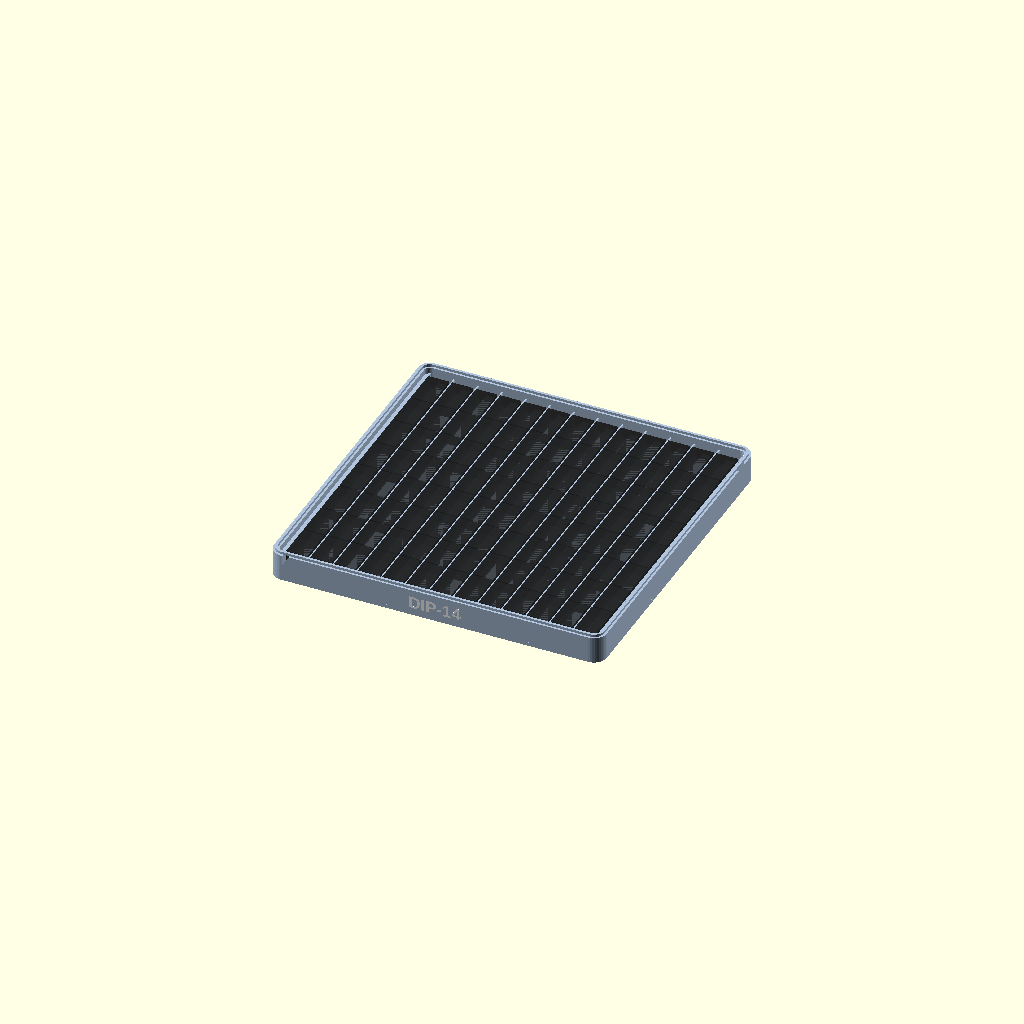
Cell 1: rendered with the file's own defaults.
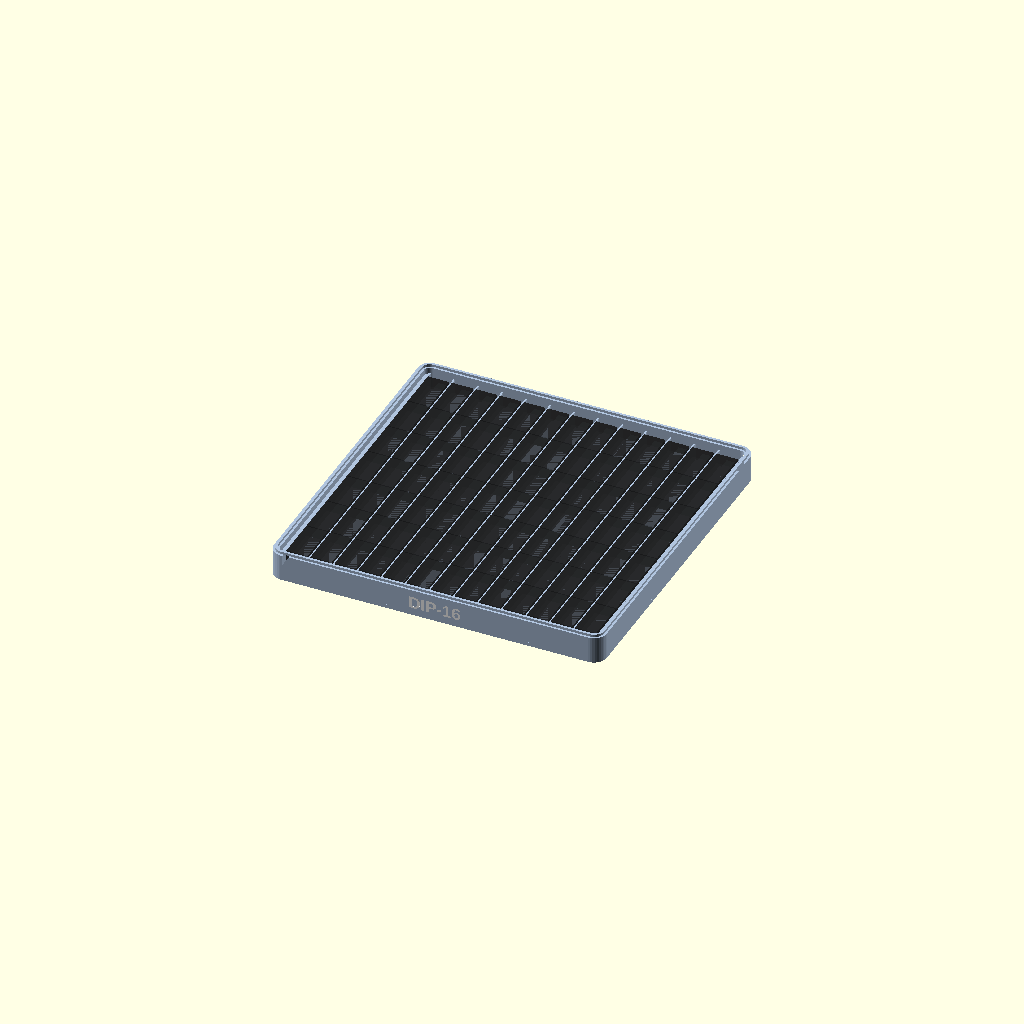
Cell 2: pins = 16 (everything else at default).
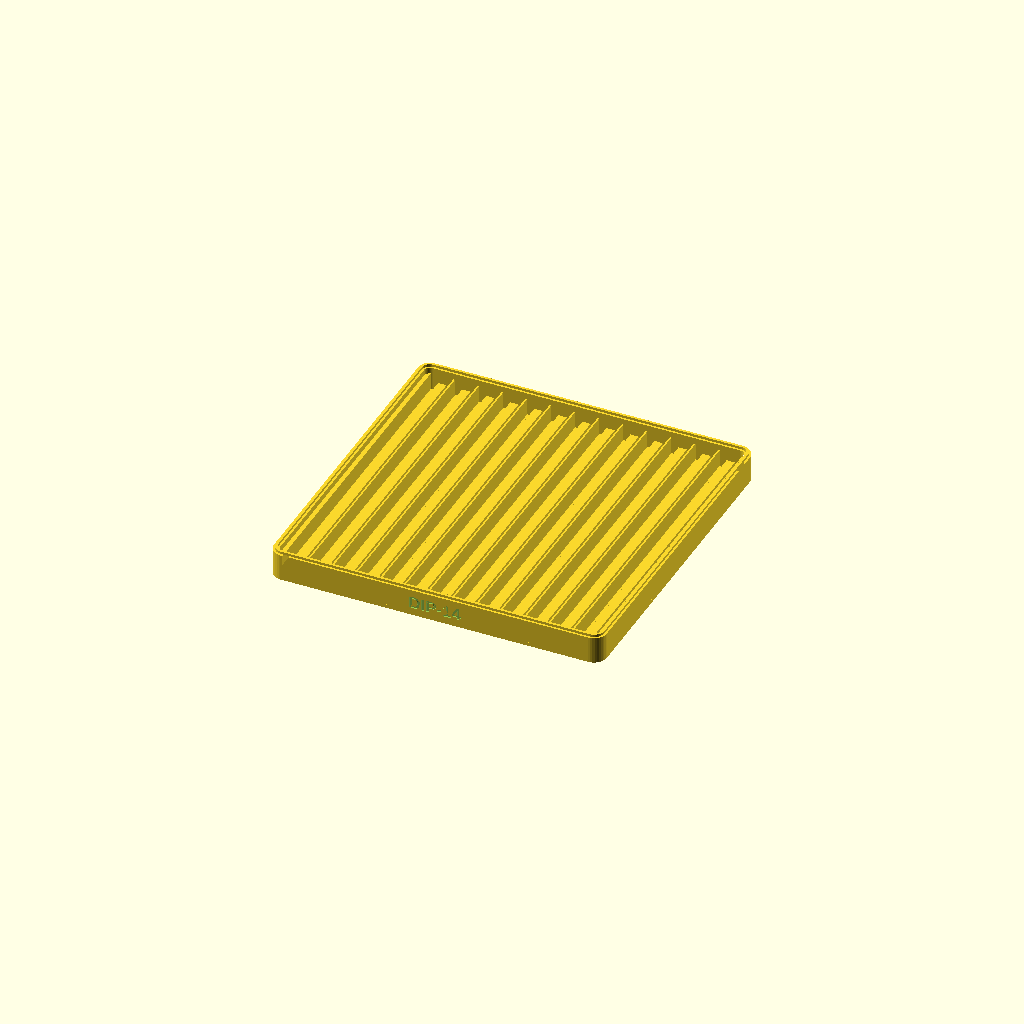
Cell 3 — part set to "tray", the other parameters unchanged.
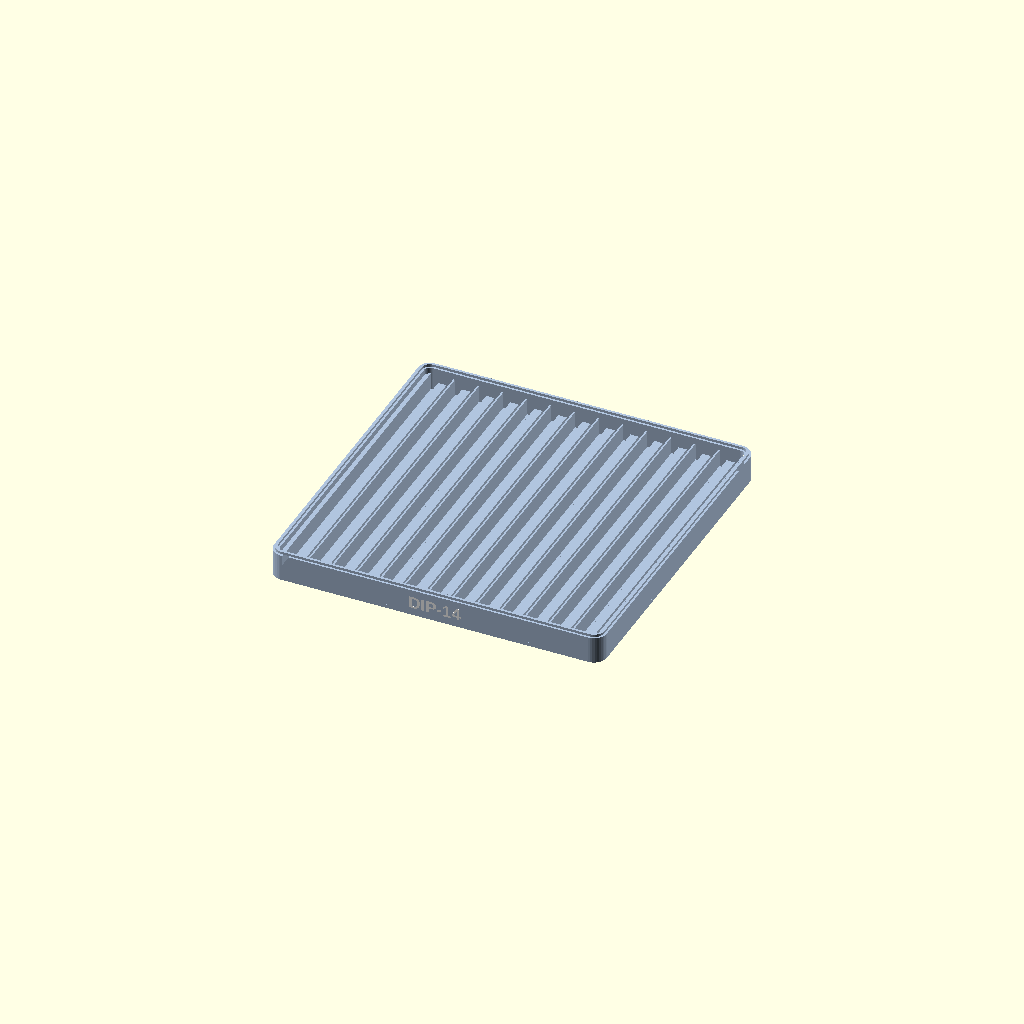
Cell 4 — show_sockets set to false, the other parameters unchanged.
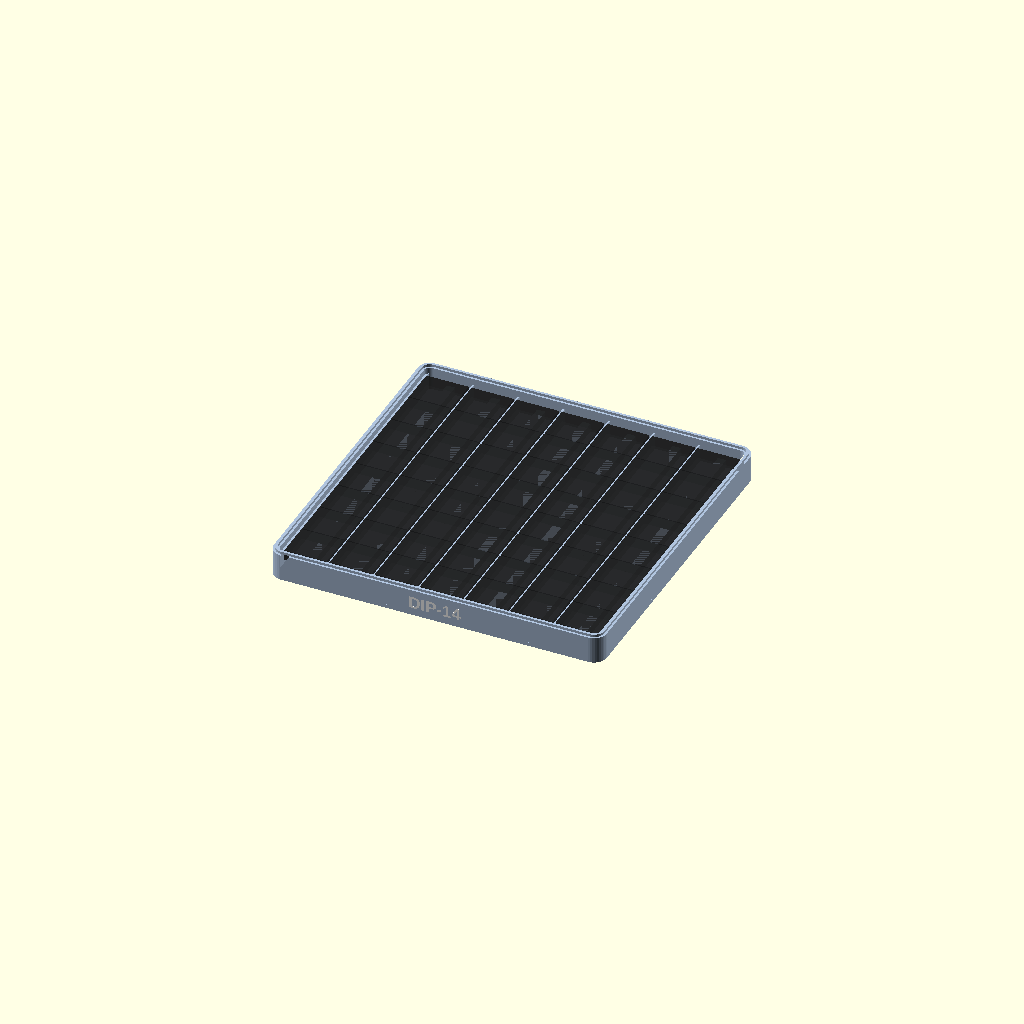
Cell 5: the same model with narrow_socket_width = 20.32.
All cells are drawn from one camera (rotation 55°, 0°, 25°, orthographic, colour scheme Cornfield), so only the parameter changes between them.
Source of the model, dip_socket_tray.scad:
// SPDX-License-Identifier: CERN-OHL-S-2.0

/*
 * Parametric stackable tray for inexpensive 300/600 mil DIP sockets.
 * Designed for FDM printing, with a common 160 x 160 mm stacking interface.
 *
 * Export examples:
 *   openscad -o dip14-tray.stl -D 'pins=14' -D 'part="tray"' dip_socket_tray.scad
 *   openscad -o lid.stl        -D 'part="lid"' dip_socket_tray.scad
 *   openscad -o dip14-label.stl -D 'pins=14' -D 'part="label"' dip_socket_tray.scad
 *   openscad -o fit-test.stl   -D 'part="fit_test"' dip_socket_tray.scad
 */

/* [Main] */
pins = 14;                    // [14,16,18,20,28,32,40]
socket_profile = "auto";      // [auto,narrow,wide]
part = "assembly";            // [assembly,tray,lid,label,fit_test]
show_sockets = true;          // Preview-only reference sockets

/* [Socket] */
narrow_socket_width = 10.16;  // Overall width for 300 mil sockets
wide_socket_width = 17.78;    // Overall width for 600 mil sockets
socket_height = 5.10;         // Body height above its underside
pin_pitch = 2.54;
narrow_row_spacing = 7.62;
wide_row_spacing = 15.24;
pin_drop = 3.60;              // Conservative pins-below-body allowance
pin_clearance = 0.40;         // Free space below pin tips
side_clearance = 0.30;        // Body-to-guide clearance per side
socket_end_gap = 0.60;        // Gap between sockets in a row
narrow_support_ridge_width = 4.00;
wide_support_ridge_width = 11.50;

/* [Tray] */
tray_size = [160, 160];
base_thickness = 1.80;
outer_wall = 3.20;
corner_radius = 6;
guide_width = 0.80;
guide_height = 4.20;          // Guide height above body support
vertical_clearance = 2.00;    // Socket top to the next tray bottom

/* [Stacking interface] */
stack_lip_width = 1.20;
stack_lip_height = 1.20;
stack_fit = 0.30;             // Horizontal clearance on each side
stack_groove_depth = 1.40;
stack_inset = 1.00;

/* [Lid] */
lid_thickness = 2.40;

/* [Label] */
label_depth = 0.60;
label_height = 6.0;
label_font = "Liberation Sans:style=Bold";

/* [Quality] */
$fn = $preview ? 40 : 80;

eps = 0.01;
valid_pins = pins == 14 || pins == 16 || pins == 18 || pins == 20
          || pins == 28 || pins == 32 || pins == 40;
valid_socket_profile = socket_profile == "auto"
                    || socket_profile == "narrow"
                    || socket_profile == "wide";
is_wide_socket = socket_profile == "wide"
              || (socket_profile == "auto"
                  && (pins == 28 || pins == 32 || pins == 40));
socket_width = is_wide_socket ? wide_socket_width : narrow_socket_width;
pin_row_spacing = is_wide_socket ? wide_row_spacing : narrow_row_spacing;
support_ridge_width = is_wide_socket
                    ? wide_support_ridge_width
                    : narrow_support_ridge_width;
socket_length = pins / 2 * pin_pitch;
support_z = base_thickness + pin_drop + pin_clearance;
stack_plane_z = support_z + socket_height + vertical_clearance;
label_z = stack_plane_z / 2;
channel_width = socket_width + 2 * side_clearance;
row_pitch = channel_width + guide_width;
inner_size = [tray_size[0] - 2 * outer_wall,
              tray_size[1] - 2 * outer_wall];
row_count = floor((inner_size[0] + guide_width) / row_pitch);
socket_count_per_row = floor((inner_size[1] + socket_end_gap) /
                             (socket_length + socket_end_gap));
used_rows_width = row_count * channel_width + (row_count - 1) * guide_width;
rows_x0 = (tray_size[0] - used_rows_width) / 2;
used_socket_length = socket_count_per_row * socket_length
                   + (socket_count_per_row - 1) * socket_end_gap;
sockets_y0 = (tray_size[1] - used_socket_length) / 2;
label_text = pins == 28 && socket_profile == "narrow"
           ? "DIP-28 slim"
           : str("DIP-", pins);

assert(valid_pins, "pins must be 14, 16, 18, 20, 28, 32, or 40");
assert(valid_socket_profile,
       "socket_profile must be auto, narrow, or wide");
assert(base_thickness > stack_groove_depth,
       "The stacking groove must leave some base thickness");
assert(lid_thickness > stack_groove_depth,
       "The stacking groove must leave some lid thickness");
assert(support_ridge_width < pin_row_spacing - 1.0,
       "Support ridge is too wide and may contact inward-bent pins");
assert(row_count > 0 && socket_count_per_row > 0,
       "Socket dimensions leave no usable storage positions");

if (part == "lid") {
    echo(str("Universal lid: ", tray_size[0], " x ", tray_size[1],
             " x ", lid_thickness + stack_lip_height, " mm"));
} else {
    echo(str(label_text, ": ", row_count, " rows x ",
             socket_count_per_row, " sockets = ",
             row_count * socket_count_per_row, " sockets"));
    echo(str("Stacking pitch: ", stack_plane_z,
             " mm; overall printed height: ",
             stack_plane_z + stack_lip_height, " mm"));
}

module rounded_rect_2d(size, radius) {
    offset(r = radius)
        square([size[0] - 2 * radius, size[1] - 2 * radius], center = true);
}

module rounded_ring_2d(outer_size, width, radius) {
    difference() {
        rounded_rect_2d(outer_size, radius);
        rounded_rect_2d([outer_size[0] - 2 * width,
                         outer_size[1] - 2 * width],
                        max(radius - width, 0.01));
    }
}

module tray_base(thickness = base_thickness) {
    translate([tray_size[0] / 2, tray_size[1] / 2, 0])
        linear_extrude(thickness)
            rounded_rect_2d(tray_size, corner_radius);
}

module perimeter_wall() {
    translate([tray_size[0] / 2, tray_size[1] / 2,
               base_thickness - eps])
        linear_extrude(stack_plane_z - base_thickness + 2 * eps)
            rounded_ring_2d(tray_size, outer_wall, corner_radius);
}

module stack_lip(z = stack_plane_z) {
    lip_outer = [tray_size[0] - 2 * stack_inset,
                 tray_size[1] - 2 * stack_inset];
    translate([tray_size[0] / 2, tray_size[1] / 2,
               z - eps])
        linear_extrude(stack_lip_height + eps)
            rounded_ring_2d(lip_outer, stack_lip_width,
                            corner_radius - stack_inset);
}

module stack_groove_cut() {
    groove_outer = [tray_size[0] - 2 * (stack_inset - stack_fit),
                    tray_size[1] - 2 * (stack_inset - stack_fit)];
    groove_width = stack_lip_width + 2 * stack_fit;
    translate([tray_size[0] / 2, tray_size[1] / 2, -eps])
        linear_extrude(stack_groove_depth + eps)
            rounded_ring_2d(groove_outer, groove_width,
                            corner_radius - stack_inset + stack_fit);
}

module storage_rails() {
    // Each socket bridges two uninterrupted pin trenches and rests only on
    // the central dike. Guides on both sides of every channel keep the bodies
    // upright. The outer guides extend to the perimeter, leaving no debris-
    // collecting gap while retaining the same channel-facing clearance.
    for (row = [0 : row_count - 1]) {
        cx = rows_x0 + channel_width / 2 + row * row_pitch;

        translate([cx - support_ridge_width / 2, outer_wall,
                   base_thickness - eps])
            cube([support_ridge_width, inner_size[1],
                  support_z - base_thickness + eps]);
    }

    for (divider = [1 : row_count - 1]) {
        x = rows_x0 + divider * channel_width
          + (divider - 1) * guide_width;
        translate([x, outer_wall, base_thickness - eps])
            cube([guide_width, inner_size[1],
                  support_z + guide_height - base_thickness + eps]);
    }

    edge_guide_width = rows_x0 - outer_wall;
    for (x = [outer_wall, rows_x0 + used_rows_width])
        translate([x, outer_wall, base_thickness - eps])
            cube([edge_guide_width, inner_size[1],
                  support_z + guide_height - base_thickness + eps]);
}

module front_label(depth = label_depth + 2 * eps) {
    // Text lies on the outside of the front wall. Rotating about X maps the
    // text extrusion into Y, leaving Z as the readable vertical direction.
    translate([tray_size[0] / 2, depth - eps, label_z])
        rotate([90, 0, 0])
            linear_extrude(depth)
                text(label_text, size = label_height, font = label_font,
                     halign = "center", valign = "center");
}

module tray() {
    difference() {
        union() {
            tray_base();
            perimeter_wall();
            storage_rails();
            stack_lip();
        }
        stack_groove_cut();
        front_label();
    }
}

module lid() {
    // The underside groove fits every tray's top lip. Repeating the lip on
    // top keeps the complete system stackable even when the lid is inserted
    // between trays.
    difference() {
        union() {
            tray_base(lid_thickness);
            stack_lip(lid_thickness);
        }
        stack_groove_cut();
    }
}

module label_inlay() {
    // Export as a second STL and load it as another part of the same object
    // in PrusaSlicer. It occupies exactly the volume removed from the tray.
    front_label();
}

module reference_socket() {
    color([0.12, 0.12, 0.12, 0.75])
        translate([-socket_width / 2, -socket_length / 2, support_z])
            cube([socket_width, socket_length, socket_height]);

    color([0.75, 0.75, 0.75, 0.8])
        for (side = [-1, 1], i = [0 : pins / 2 - 1])
            translate([side * pin_row_spacing / 2 - 0.25,
                       -socket_length / 2 + pin_pitch / 2 + i * pin_pitch,
                       support_z - pin_drop])
                cube([0.5, 0.5, pin_drop]);
}

module socket_preview_array() {
    if ($preview && show_sockets)
        for (row = [0 : row_count - 1], item = [0 : socket_count_per_row - 1]) {
            cx = rows_x0 + channel_width / 2 + row * row_pitch;
            cy = sockets_y0 + socket_length / 2
               + item * (socket_length + socket_end_gap);
            translate([cx, cy, 0]) reference_socket();
        }
}

module fit_test() {
    test_length = socket_length + 10;
    test_width = channel_width + 2 * guide_width;

    difference() {
        union() {
            cube([test_width, test_length, base_thickness]);
            translate([(test_width - support_ridge_width) / 2, 0,
                       base_thickness - eps])
                cube([support_ridge_width, test_length,
                      support_z - base_thickness + eps]);
            for (x = [0, test_width - guide_width])
                translate([x, 0, base_thickness - eps])
                    cube([guide_width, test_length,
                          support_z + guide_height - base_thickness + eps]);
        }
    }

    if ($preview && show_sockets)
        translate([test_width / 2, test_length / 2, 0]) reference_socket();
}

if (part == "tray") {
    tray();
} else if (part == "lid") {
    lid();
} else if (part == "label") {
    label_inlay();
} else if (part == "fit_test") {
    fit_test();
} else {
    color("LightSteelBlue") tray();
    color("white") label_inlay();
    socket_preview_array();
}
Parameter table extracted from the source (name, type, default, range or options):
pins: number, default 14, options 14, 16, 18, 20, 28, 32, 40
socket_profile: string, default "auto", options "auto", "narrow", "wide"
part: string, default "assembly", options "assembly", "tray", "lid", "label", "fit_test"
show_sockets: bool, default true
narrow_socket_width: number, default 10.16
wide_socket_width: number, default 17.78
socket_height: number, default 5.1
pin_pitch: number, default 2.54
narrow_row_spacing: number, default 7.62
wide_row_spacing: number, default 15.24
pin_drop: number, default 3.6
pin_clearance: number, default 0.4
side_clearance: number, default 0.3
socket_end_gap: number, default 0.6
narrow_support_ridge_width: number, default 4
wide_support_ridge_width: number, default 11.5
tray_size: vector, default [160, 160]
base_thickness: number, default 1.8
outer_wall: number, default 3.2
corner_radius: number, default 6
guide_width: number, default 0.8
guide_height: number, default 4.2
vertical_clearance: number, default 2
stack_lip_width: number, default 1.2
stack_lip_height: number, default 1.2
stack_fit: number, default 0.3
stack_groove_depth: number, default 1.4
stack_inset: number, default 1
lid_thickness: number, default 2.4
label_depth: number, default 0.6
label_height: number, default 6
label_font: string, default "Liberation Sans:style=Bold"
eps: number, default 0.01
